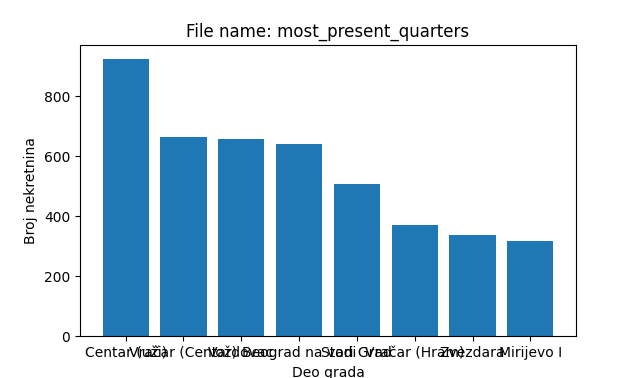

Values plotted in this chart, from the file beside it:
quarter, count
Centar (uži), 923
Vračar (Centar), 665
Voždovac, 657
Beograd na vodi, 641
Stari Grad, 508
Vračar (Hram), 371
Zvezdara, 338
Mirijevo I, 318
